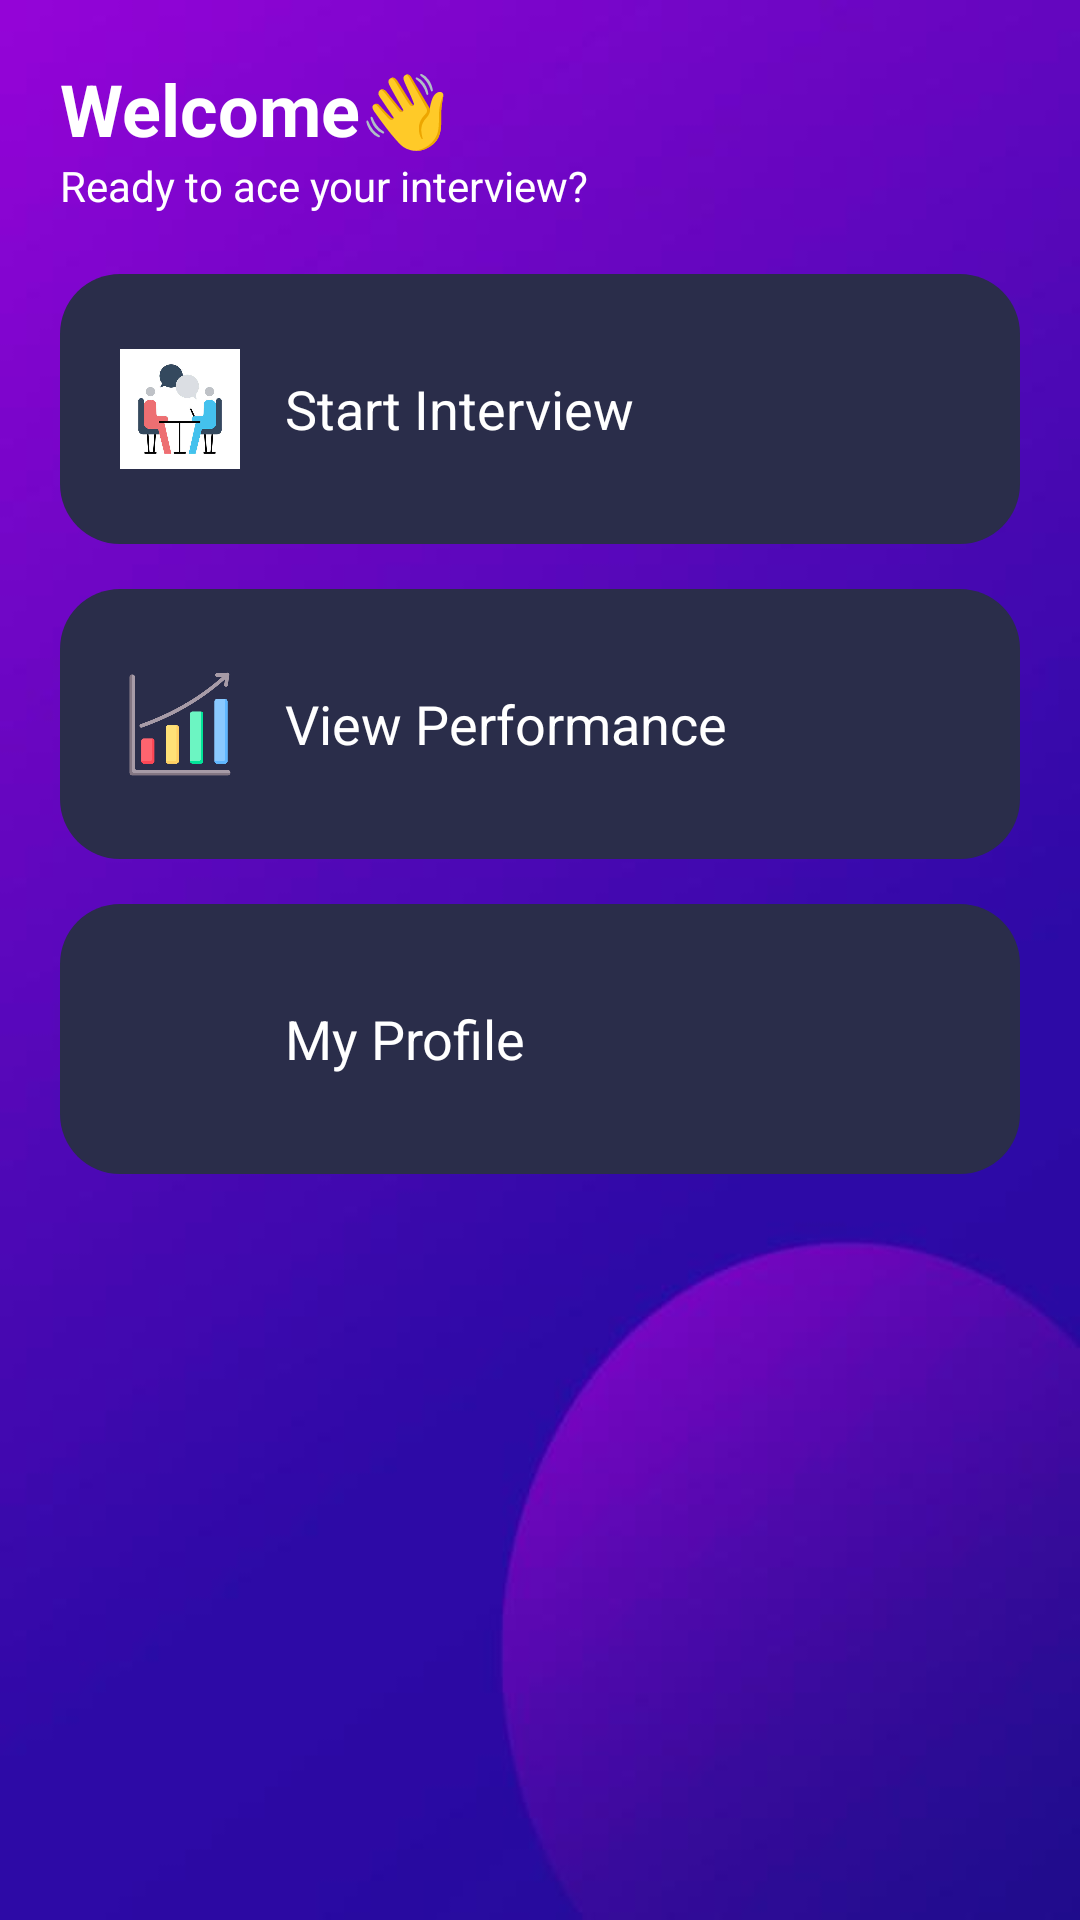

This screen was rendered from an Android layout file. Write that file and the resources it references.
<!-- AndroidManifest.xml: application theme Theme.AppCompat.Light.NoActionBar -->
<!-- res/layout/fragment_home.xml -->
<?xml version="1.0" encoding="utf-8"?>
<ScrollView xmlns:android="http://schemas.android.com/apk/res/android"
    android:layout_width="match_parent"
    android:layout_height="match_parent"
    android:background="@drawable/bg_dashboard">

    <LinearLayout
        android:layout_width="match_parent"
        android:layout_height="wrap_content"
        android:orientation="vertical"
        android:padding="20dp">

        <TextView
            android:layout_width="wrap_content"
            android:layout_height="wrap_content"
            android:text="Welcome👋"
            android:textSize="24sp"
            android:textStyle="bold"
            android:textColor="#FFFFFF"/>

        <TextView
            android:layout_width="wrap_content"
            android:layout_height="wrap_content"
            android:text="Ready to ace your interview?"
            android:textColor="#FFFFFF"
            android:layout_marginBottom="20dp"/>

        
        <LinearLayout
            android:id="@+id/startInterviewCard"
            android:layout_width="match_parent"
            android:layout_height="90dp"
            android:background="@drawable/card_bg"
            android:gravity="center_vertical"
            android:padding="20dp"
            android:layout_marginBottom="15dp">

            <ImageView
                android:layout_width="40dp"
                android:layout_height="40dp"
                android:src="@drawable/ic_interview"/>

            <TextView
                android:layout_width="wrap_content"
                android:layout_height="wrap_content"
                android:text="Start Interview"
                android:textSize="18sp"
                android:textColor="#FFFFFF"
                android:layout_marginStart="15dp"/>
        </LinearLayout>

        
        <LinearLayout
            android:id="@+id/historyCard"
            android:layout_width="match_parent"
            android:layout_height="90dp"
            android:background="@drawable/card_bg"
            android:gravity="center_vertical"
            android:padding="20dp"
            android:layout_marginBottom="15dp">

            <ImageView
                android:layout_width="40dp"
                android:layout_height="40dp"
                android:src="@drawable/ic_history"/>

            <TextView
                android:layout_width="wrap_content"
                android:layout_height="wrap_content"
                android:text="View Performance"
                android:textSize="18sp"
                android:textColor="#FFFFFF"
                android:layout_marginStart="15dp"/>
        </LinearLayout>

        
        <LinearLayout
            android:id="@+id/profileCard"
            android:layout_width="match_parent"
            android:layout_height="90dp"
            android:background="@drawable/card_bg"
            android:gravity="center_vertical"
            android:padding="20dp">

            <ImageView
                android:layout_width="40dp"
                android:layout_height="40dp"
                android:src="@drawable/ic_profile"/>

            <TextView
                android:layout_width="wrap_content"
                android:layout_height="wrap_content"
                android:text="My Profile"
                android:textSize="18sp"
                android:textColor="#FFFFFF"
                android:layout_marginStart="15dp"/>
        </LinearLayout>

    </LinearLayout>

</ScrollView>
<!-- resources referenced by this layout -->
<resources>
  <!-- drawable bg_dashboard: jpg bitmap (drawable, 4820 bytes) -->
  <!-- drawable card_bg (drawable) -->
  <?xml version="1.0" encoding="utf-8"?>
  <shape xmlns:android="http://schemas.android.com/apk/res/android">
  
      <solid android:color="#2A2D4A"/>
  
      <corners android:radius="20dp"/>
  
      <padding
          android:left="10dp"
          android:right="10dp"
          android:top="10dp"
          android:bottom="10dp"/>
  
  </shape>
  <!-- drawable ic_history: png bitmap (drawable, 13099 bytes) -->
  <!-- drawable ic_interview: jpg bitmap (drawable, 20150 bytes) -->
</resources>
